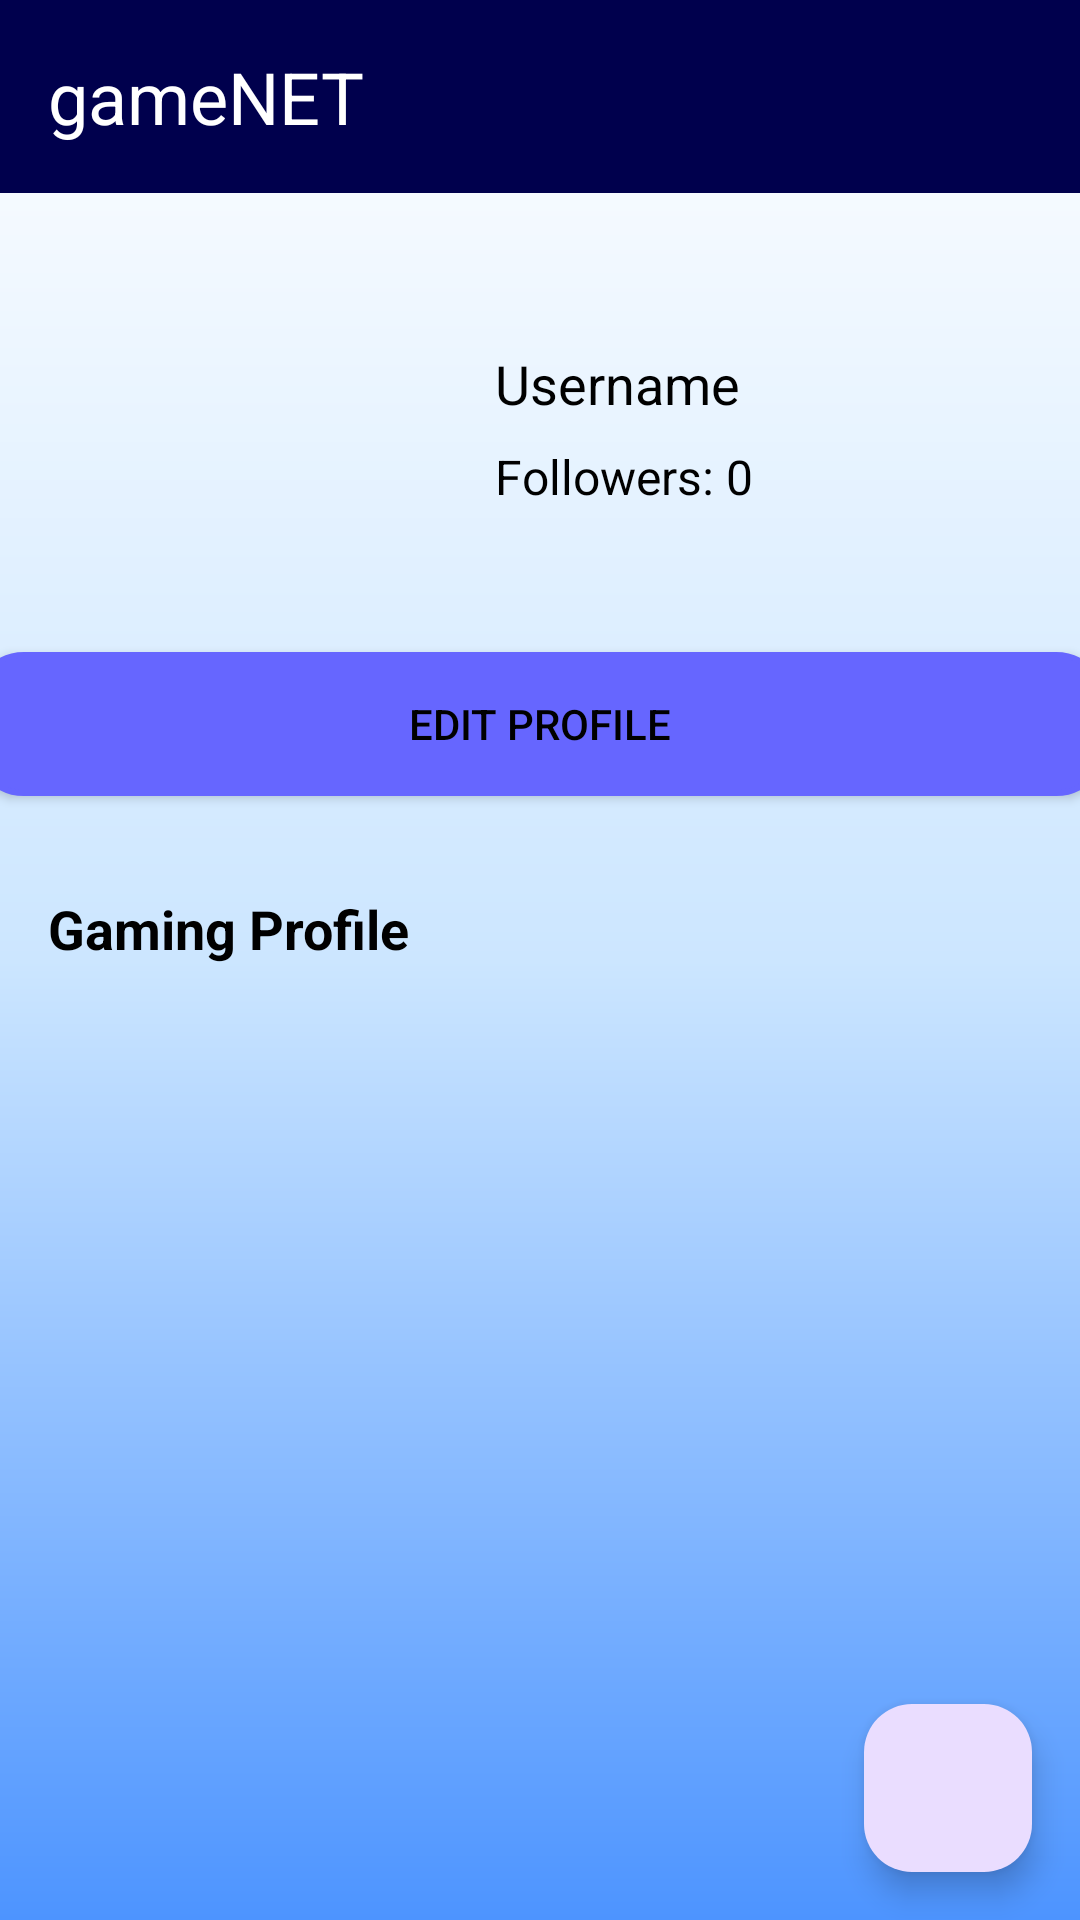

Android layout source for this screen:
<!-- AndroidManifest.xml: application theme Theme.GameNET -->
<!-- res/layout/activity_profile.xml -->
<LinearLayout xmlns:android="http://schemas.android.com/apk/res/android"
    android:layout_width="match_parent"
    android:layout_height="match_parent"
    android:orientation="vertical">


    <TextView
        android:id="@+id/header"
        android:layout_width="match_parent"
        android:layout_height="wrap_content"
        android:background="#00004d"
        android:gravity="left"
        android:padding="16dp"
        android:text="gameNET"
        android:textColor="#ffffff"
        android:textSize="24sp" />


    <LinearLayout
        android:layout_width="match_parent"
        android:layout_height="wrap_content"
        android:orientation="horizontal"
        android:gravity="center"
        android:layout_marginTop="20dp">


        <ImageView
            android:id="@+id/image_view_profile_photo"
            android:layout_width="149dp"
            android:layout_height="117dp"
            android:src="@drawable/icon_profile"
            android:layout_marginEnd="16dp"
            android:paddingLeft="8dp"/>


        <LinearLayout
            android:layout_width="0dp"
            android:layout_height="wrap_content"
            android:layout_weight="1"
            android:orientation="vertical"
            android:gravity="center_vertical">


            <TextView
                android:id="@+id/text_view_username"
                android:layout_width="wrap_content"
                android:layout_height="wrap_content"
                android:text="Username"
                android:textSize="18sp"
                android:textColor="@color/black" />


            <TextView
                android:id="@+id/text_view_follow_count"
                android:layout_width="wrap_content"
                android:layout_height="wrap_content"
                android:layout_marginTop="8dp"
                android:text="Followers: 0"
                android:textSize="16sp"
                android:textColor="@color/black" />

        </LinearLayout>

    </LinearLayout>


    <androidx.appcompat.widget.AppCompatButton
        android:id="@+id/button_edit_profile"
        android:layout_width="378dp"
        android:layout_height="wrap_content"
        android:layout_gravity="center"
        android:layout_marginTop="16dp"
        android:background="@drawable/button_style"
        android:paddingStart="16dp"
        android:paddingEnd="16dp"
        android:text="Edit Profile"
        android:textColor="@color/black" />


    <TextView
        android:id="@+id/text_view_profile"
        android:layout_width="wrap_content"
        android:layout_height="0dp"
        android:layout_gravity="center"
        android:layout_marginTop="16dp"
        android:text="Profile Text"
        android:textColor="@color/black"
        android:textSize="18sp"
        android:textStyle="bold" />

    <TextView
        android:id="@+id/topic"
        android:layout_width="wrap_content"
        android:layout_height="wrap_content"
        android:padding="16dp"
        android:text="Gaming Profile"
        android:textColor="@color/black"
        android:textSize="18sp"
        android:textStyle="bold" />

    <androidx.recyclerview.widget.RecyclerView
        android:id="@+id/recycler_view_cards"
        android:layout_width="396dp"
        android:layout_height="317dp"
        android:layout_weight="1"
        android:padding="8dp" />


    <com.google.android.material.floatingactionbutton.FloatingActionButton
        android:id="@+id/fab_add_card"
        android:layout_width="wrap_content"
        android:layout_height="wrap_content"
        android:layout_gravity="end"
        android:layout_margin="16dp"
        android:src="@drawable/add_icon" />

</LinearLayout>
<!-- resources referenced by this layout -->
<resources>
  <color name="black">#FF000000</color>
  <!-- drawable button_style (drawable) -->
  <?xml version="1.0" encoding="utf-8"?>
  <shape xmlns:android="http://schemas.android.com/apk/res/android">
      <solid android:color="#6666ff"/> 
      <corners android:radius="16dp"/> 
      <stroke android:width="2dp" android:color="#6666ff"/> 
      <padding android:left="10dp" android:top="10dp" android:right="10dp" android:bottom="10dp"/> 
  </shape>
  <style name="Theme.GameNET" parent="Base.Theme.GameNET" />
  <style name="Base.Theme.GameNET" parent="Theme.Material3.DayNight.NoActionBar">
          
          
          <item name="android:statusBarColor">#00004d</item>
          <item name="android:windowBackground">@drawable/background_dark</item>
      </style>
  <!-- drawable background_dark (drawable) -->
  <?xml version="1.0" encoding="utf-8"?>
  <shape xmlns:android="http://schemas.android.com/apk/res/android"
      android:shape="rectangle">
      <gradient
          android:startColor="#ffffff"
          android:centerColor="#cce6ff"
          android:endColor="#4d94ff"
          android:angle="270" />
      
  </shape>
</resources>
